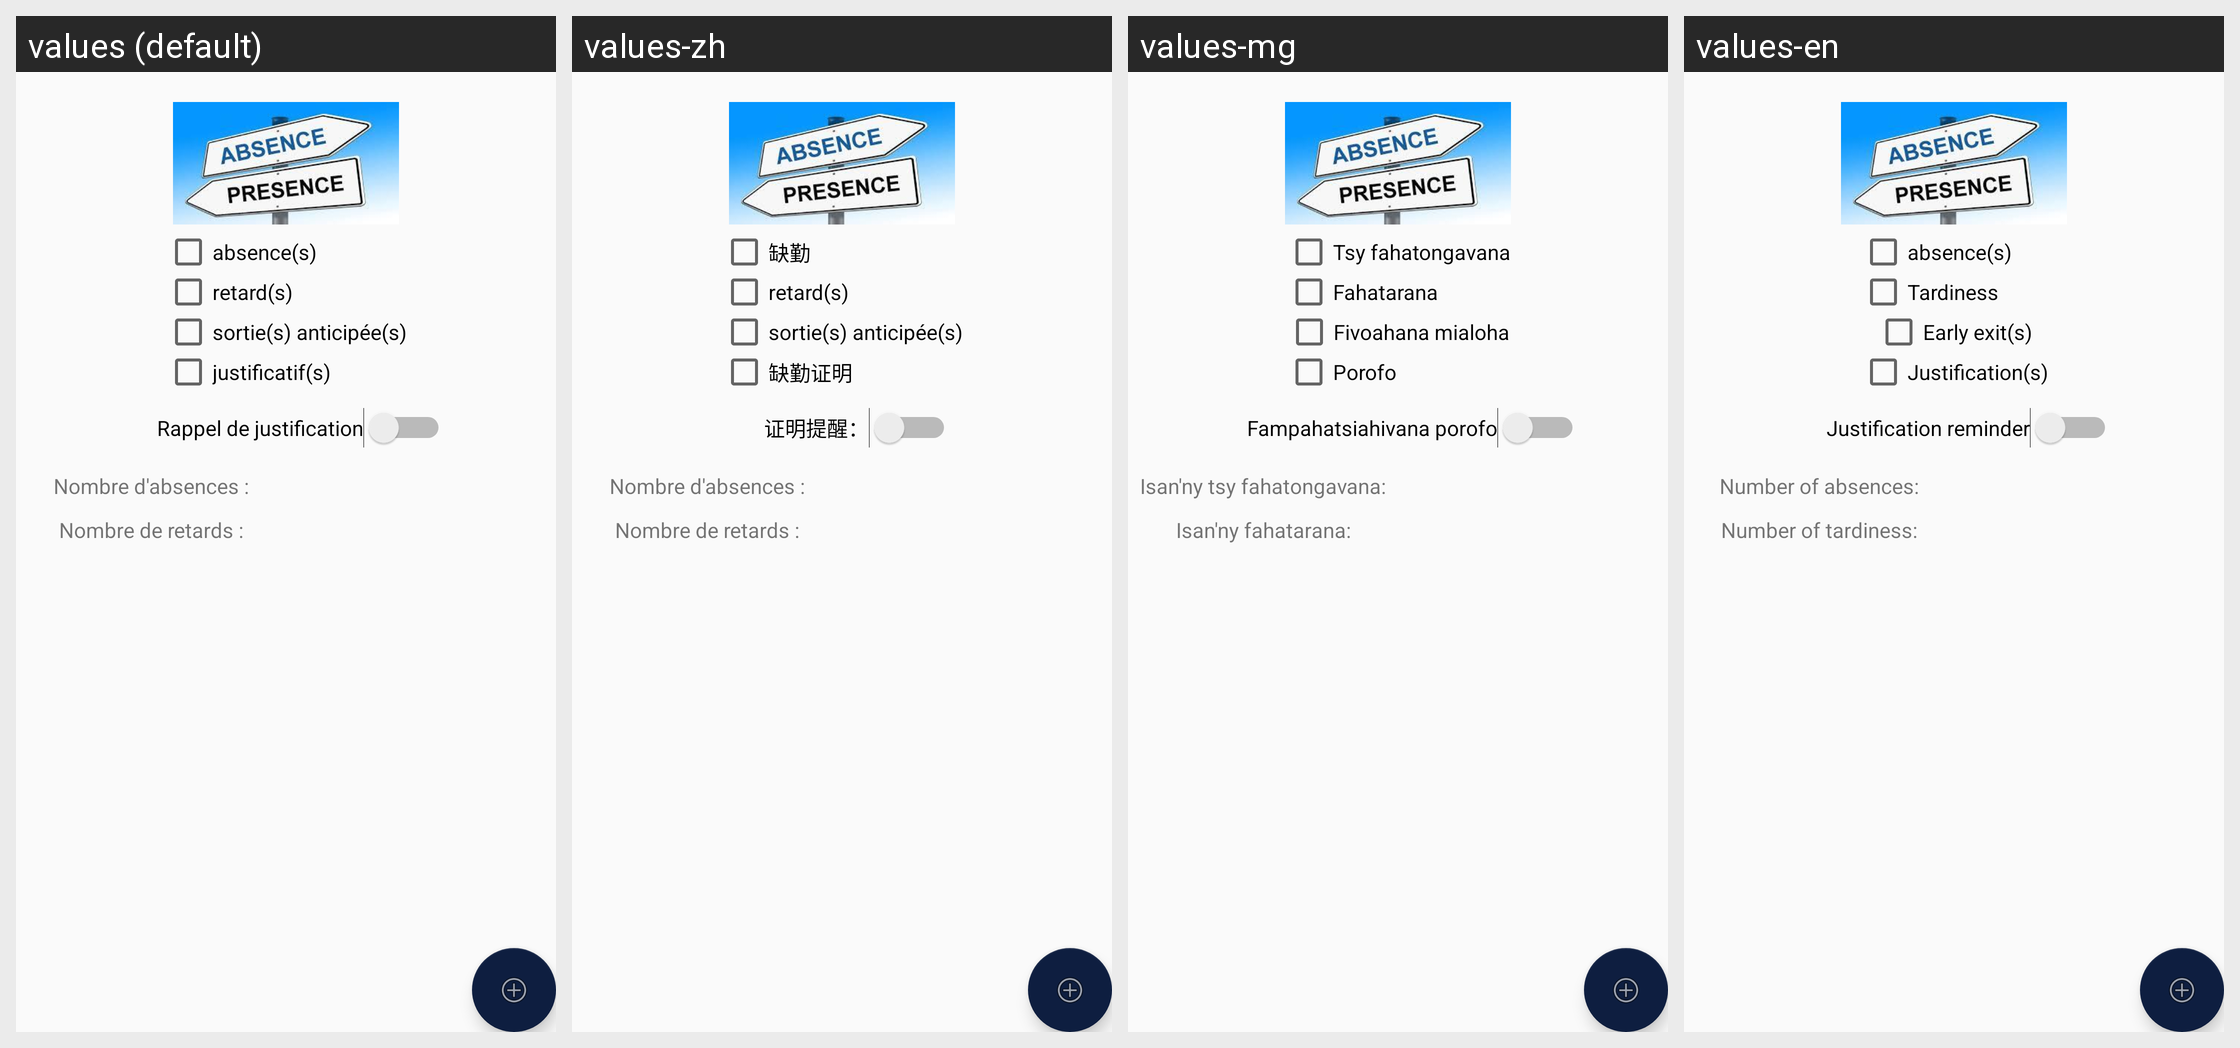

For this localized Android screen grid, give each drawn string resource with its value in every locale shown.
Android screen res/layout/afficher_absence.xml rendered under 4 locales, left to right: values (default), values-zh, values-mg, values-en. Device: Nexus 5 (rendered at 1080×1920; each locale shown at half size, 540×960, under a caption strip naming it); theme AppTheme.
Strings drawn on this screen, with the default value and each locale's value (text and hints the layout hard-codes, and strings that could not be matched under every locale, appear in the picture but are not listed):

absence_s
  values: absence(s)
  values-zh: 缺勤
  values-mg: Tsy fahatongavana
  values-en: absence(s)

retard_s
  values: retard(s)
  values-zh: retard(s)
  values-mg: Fahatarana
  values-en: Tardiness

sortie_s_anticip_e_s
  values: sortie(s) anticipée(s)
  values-zh: sortie(s) anticipée(s)
  values-mg: Fivoahana mialoha
  values-en: Early exit(s)

justificatif_s
  values: justificatif(s)
  values-zh: 缺勤证明
  values-mg: Porofo
  values-en: Justification(s)

rappel_de_justification
  values: Rappel de justification
  values-zh: 证明提醒：
  values-mg: Fampahatsiahivana porofo
  values-en: Justification reminder

nombre_d_absences
  values: Nombre d'absences :
  values-zh: Nombre d'absences :
  values-mg: Isan'ny tsy fahatongavana:
  values-en: Number of absences:

nombre_de_retards
  values: Nombre de retards :
  values-zh: Nombre de retards :
  values-mg: Isan'ny fahatarana:
  values-en: Number of tardiness:
